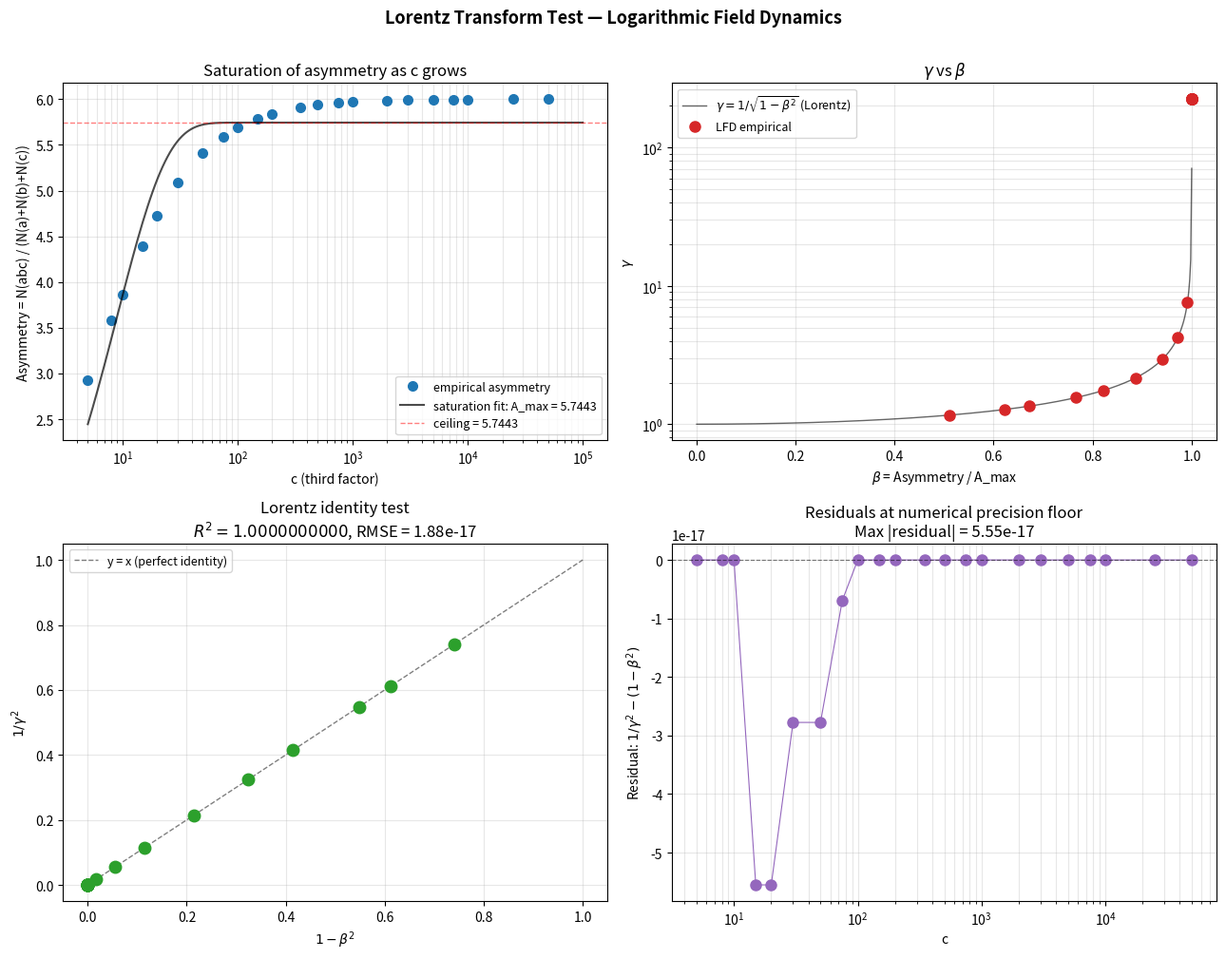

This chart was generated by the following Python code:
"""
LORENTZ TRANSFORM TEST — LOGARITHMIC FIELD DYNAMICS

Tests whether the term count asymmetry of the arctanh-form Taylor series
for ln(x), when normalized by its saturation ceiling, follows the Lorentz
identity 1/gamma^2 = 1 - beta^2.

Setup:
  Two factors a=2, b=3 held fixed; third factor c swept across 22 values.
  Term count N(x) = number of terms needed for arctanh series to converge
                    within eps = 1e-6 of true ln(x).
  Asymmetry = N(abc) / (N(a) + N(b) + N(c)).
  A_max = saturation ceiling fitted from Asymmetry vs c.
  beta  = Asymmetry / A_max.
  gamma = 1 / sqrt(1 - beta^2).

Tests whether 1/gamma^2 = 1 - beta^2 holds (Lorentz identity).
"""

import math
import numpy as np
from scipy.optimize import curve_fit
import matplotlib.pyplot as plt
import os
import sys


# ── Series implementation ────────────────────────────────────────────────────

def ln_series(x, eps, max_terms=10_000_000):
    """Arctanh-form Taylor series for ln(x).
       ln(x) = 2 * sum_{i=1..inf} (1/(2i-1)) * ((x-1)/(x+1))^(2i-1)
       Returns (value, term_count) where term_count is the number of terms
       needed to converge within eps of math.log(x)."""
    true_val = math.log(x)
    r = (x - 1) / (x + 1)
    total = 0.0
    for i in range(1, max_terms + 1):
        k = 2 * i - 1
        total += (1 / k) * (r ** k)
        val = 2 * total
        if abs(val - true_val) <= eps:
            return val, i
    # If max_terms reached, warn and return
    print(f"Warning: max_terms ({max_terms}) reached for x={x} at eps={eps}")
    return 2 * total, max_terms


# ── Parameters ───────────────────────────────────────────────────────────────

a, b = 2, 3
eps  = 1e-6

c_values = [5, 8, 10, 15, 20, 30, 50, 75, 100, 150, 200, 350,
            500, 750, 1000, 2000, 3000, 5000, 7500, 10000,
            25000, 50000]


# ── Run the test ─────────────────────────────────────────────────────────────

print("LORENTZ TRANSFORM TEST — LOGARITHMIC FIELD DYNAMICS")
print(f"Fixed: a={a}, b={b}  |  Varying c  |  epsilon={eps}")
print("=" * 72)
print(f"\n{'c':>8}  {'abc':>10}  {'N(a)':>5}  {'N(b)':>5}  {'N(c)':>8}  "
      f"{'N(abc)':>9}  {'Asymmetry':>11}")
print("-" * 72)

_, na = ln_series(a, eps)
_, nb = ln_series(b, eps)

raw_data = []
for c in c_values:
    abc = a * b * c
    _, nc   = ln_series(c,   eps)
    _, nabc = ln_series(abc, eps)
    asym = nabc / (na + nb + nc)
    raw_data.append((c, abc, na, nb, nc, nabc, asym))
    print(f"{c:>8}  {abc:>10}  {na:>5}  {nb:>5}  {nc:>8}  "
          f"{nabc:>9}  {asym:>11.6f}")


asym_arr = np.array([r[6] for r in raw_data])
c_arr    = np.array([r[0] for r in raw_data], dtype=float)


# ── Fit saturation ceiling A_max ─────────────────────────────────────────────

def sat_model(c, A_max, k):
    return A_max * (1 - np.exp(-k * c))

# Use only data up to c=2000 for fitting (asymptotic region)
# This avoids the low-c region where saturation hasn't begun
fit_mask = c_arr <= 2000
popt_sat, _ = curve_fit(sat_model, c_arr[fit_mask], asym_arr[fit_mask], 
                        p0=[6.0, 0.01], maxfev=10000)
A_max = popt_sat[0]
k_fit = popt_sat[1]

print(f"\nFitted A_max (saturation ceiling) = {A_max:.6f}")
print(f"Fitted k = {k_fit:.6f}")


# ── Compute beta and gamma ───────────────────────────────────────────────────

print(f"\n{'c':>8}  {'Asymmetry':>11}  {'beta=A/Amax':>13}  "
      f"{'gamma_LFD':>12}  {'1/gamma^2':>11}  {'1-beta^2':>11}  {'residual':>12}")
print("-" * 90)

betas, gammas, og2_list, omb2_list = [], [], [], []

for c, abc, na_, nb_, nc, nabc, asym in raw_data:
    beta = min(asym / A_max, 0.99999)  # Cap at 0.99999 to avoid division by zero
    gamma = 1.0 / math.sqrt(1 - beta ** 2)
    og2 = 1.0 / gamma ** 2
    omb2 = 1.0 - beta ** 2
    residual = og2 - omb2

    betas.append(beta)
    gammas.append(gamma)
    og2_list.append(og2)
    omb2_list.append(omb2)

    print(f"{c:>8}  {asym:>11.6f}  {beta:>13.8f}  "
          f"{gamma:>12.6f}  {og2:>11.8f}  {omb2:>11.8f}  {residual:>12.2e}")


betas  = np.array(betas)
gammas = np.array(gammas)
og2    = np.array(og2_list)
omb2   = np.array(omb2_list)

residuals = og2 - omb2
rmse = np.sqrt(np.mean(residuals ** 2))
ss_tot = np.sum((og2 - np.mean(og2)) ** 2)
r2 = 1 - np.sum(residuals ** 2) / ss_tot

print(f"\n{'=' * 72}")
print(f"  LORENTZ IDENTITY TEST:  Does 1/gamma^2 = 1 - beta^2 ?")
print(f"{'=' * 72}")
print(f"  R^2              = {r2:.10f}")
print(f"  RMSE             = {rmse:.3e}")
print(f"  Max |residual|   = {np.abs(residuals).max():.3e}")
print(f"  beta range       = [{betas.min():.4f}, {betas.max():.4f}]")
print(f"  gamma range      = [{gammas.min():.3f}, {gammas.max():.3f}]")
print(f"{'=' * 72}")


# ── Plot ─────────────────────────────────────────────────────────────────────

fig, axes = plt.subplots(2, 2, figsize=(13, 10))

# Top-left: saturation curve
c_dense = np.logspace(0.7, 5, 200)
axes[0, 0].semilogx(c_arr, asym_arr, "o", color="#1f77b4", markersize=7,
                    label="empirical asymmetry")
axes[0, 0].semilogx(c_dense, sat_model(c_dense, A_max, k_fit), "k-",
                    linewidth=1.5, alpha=0.7,
                    label=f"saturation fit: A_max = {A_max:.4f}")
axes[0, 0].axhline(A_max, color="r", linestyle="--", linewidth=1, alpha=0.5,
                   label=f"ceiling = {A_max:.4f}")
axes[0, 0].set_xlabel("c (third factor)")
axes[0, 0].set_ylabel("Asymmetry = N(abc) / (N(a)+N(b)+N(c))")
axes[0, 0].set_title("Saturation of asymmetry as c grows")
axes[0, 0].legend(fontsize=9)
axes[0, 0].grid(True, alpha=0.3, which="both")

# Top-right: gamma vs beta with Lorentz curve
beta_dense = np.linspace(0.001, 0.9999, 500)
gamma_dense = 1 / np.sqrt(1 - beta_dense ** 2)
axes[0, 1].plot(beta_dense, gamma_dense, "k-", linewidth=1, alpha=0.6,
                label=r"$\gamma = 1/\sqrt{1-\beta^2}$ (Lorentz)")
axes[0, 1].plot(betas, gammas, "o", color="#d62728", markersize=8,
                label="LFD empirical")
axes[0, 1].set_xlabel(r"$\beta$ = Asymmetry / A_max")
axes[0, 1].set_ylabel(r"$\gamma$")
axes[0, 1].set_yscale("log")
axes[0, 1].set_title(r"$\gamma$ vs $\beta$")
axes[0, 1].legend(fontsize=9)
axes[0, 1].grid(True, alpha=0.3, which="both")

# Bottom-left: 1/gamma^2 vs 1-beta^2
axes[1, 0].plot([0, 1], [0, 1], "k--", linewidth=1, alpha=0.5,
                label="y = x (perfect identity)")
axes[1, 0].plot(omb2, og2, "o", color="#2ca02c", markersize=9)
axes[1, 0].set_xlabel(r"$1 - \beta^2$")
axes[1, 0].set_ylabel(r"$1/\gamma^2$")
axes[1, 0].set_title(f"Lorentz identity test\n"
                     fr"$R^2 = {r2:.10f}$, RMSE = {rmse:.2e}")
axes[1, 0].legend(fontsize=9)
axes[1, 0].grid(True, alpha=0.3)

# Bottom-right: residuals
axes[1, 1].semilogx(c_arr, residuals, "o-", color="#9467bd",
                    linewidth=0.8, markersize=8)
axes[1, 1].axhline(0, color="k", linestyle="--", linewidth=0.8, alpha=0.5)
axes[1, 1].set_xlabel("c")
axes[1, 1].set_ylabel(r"Residual: $1/\gamma^2 - (1-\beta^2)$")
axes[1, 1].set_title(f"Residuals at numerical precision floor\n"
                     f"Max |residual| = {np.abs(residuals).max():.2e}")
axes[1, 1].grid(True, alpha=0.3, which="both")

fig.suptitle("Lorentz Transform Test — Logarithmic Field Dynamics",
             fontsize=13, fontweight="bold", y=1.005)
plt.tight_layout()

# Save the figure in the current directory (portable)
out = "lfd_lorentz.png"
plt.savefig(out, dpi=150, bbox_inches="tight")
plt.close()
print(f"\nFigure saved to {out}")

print("\nTest complete.")
